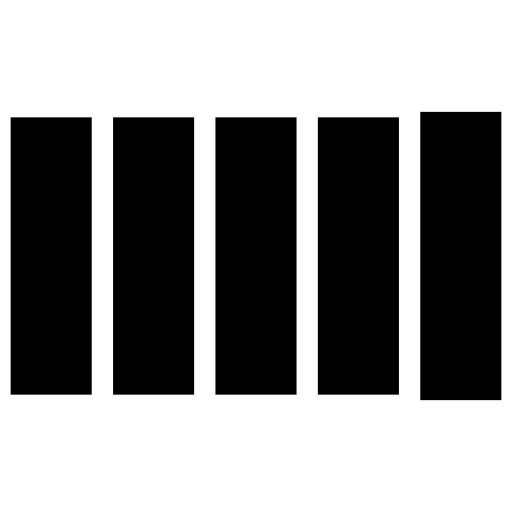
t = 0.00 s
t = 0.90 s: frame unchanged from t = 0.00 s, image omitted
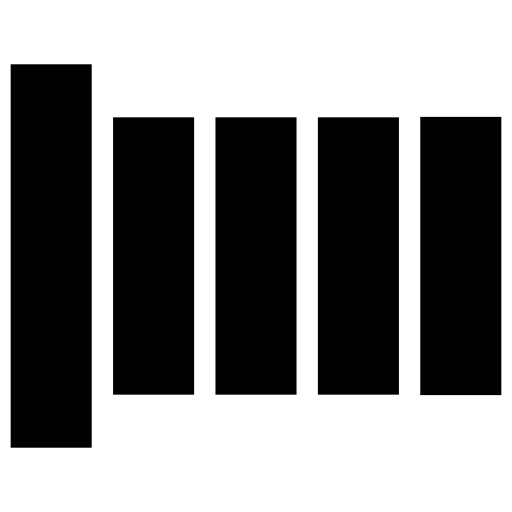
t = 0.98 s
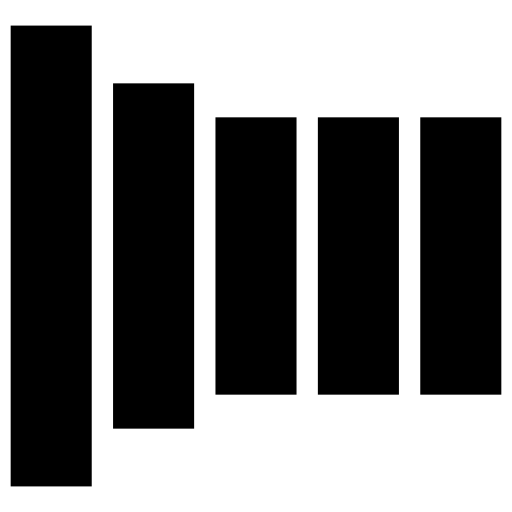
t = 1.05 s
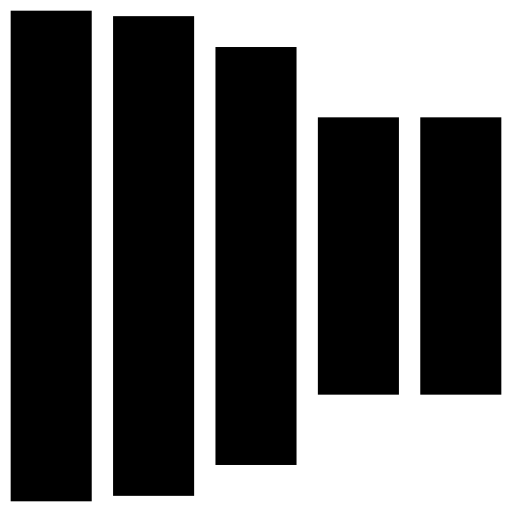
t = 1.20 s
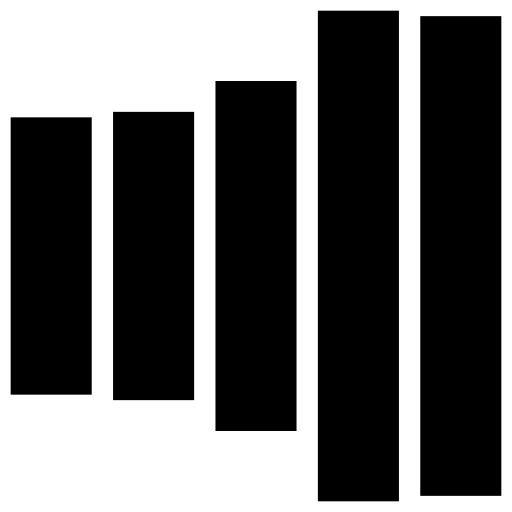
t = 1.50 s

The animated SVG that drew these frames (rendered in a browser with its animation timeline set to each time). Animation: 1 CSS @keyframes rule; one cycle of 1.80 s, repeats indefinitely.

<svg width="24" height="24" viewBox="0 0 24 24" xmlns="http://www.w3.org/2000/svg" fill="currentColor" stroke="currentColor"><style>.spinner_jCIR{animation:spinner_B8Vq .9s linear infinite;animation-delay:-.9s}.spinner_upm8{animation-delay:-.8s}.spinner_2eL5{animation-delay:-.7s}.spinner_Rp9l{animation-delay:-.6s}.spinner_dy3W{animation-delay:-.5s}@keyframes spinner_B8Vq{0%,66.66%{animation-timing-function:cubic-bezier(0.36,.61,.3,.98);y:6px;height:12px}33.33%{animation-timing-function:cubic-bezier(0.36,.61,.3,.98);y:1px;height:22px}}</style><rect class="spinner_jCIR" x="1" y="6" width="2.8" height="12"/><rect class="spinner_jCIR spinner_upm8" x="5.8" y="6" width="2.8" height="12"/><rect class="spinner_jCIR spinner_2eL5" x="10.6" y="6" width="2.8" height="12"/><rect class="spinner_jCIR spinner_Rp9l" x="15.4" y="6" width="2.8" height="12"/><rect class="spinner_jCIR spinner_dy3W" x="20.2" y="6" width="2.8" height="12"/></svg>